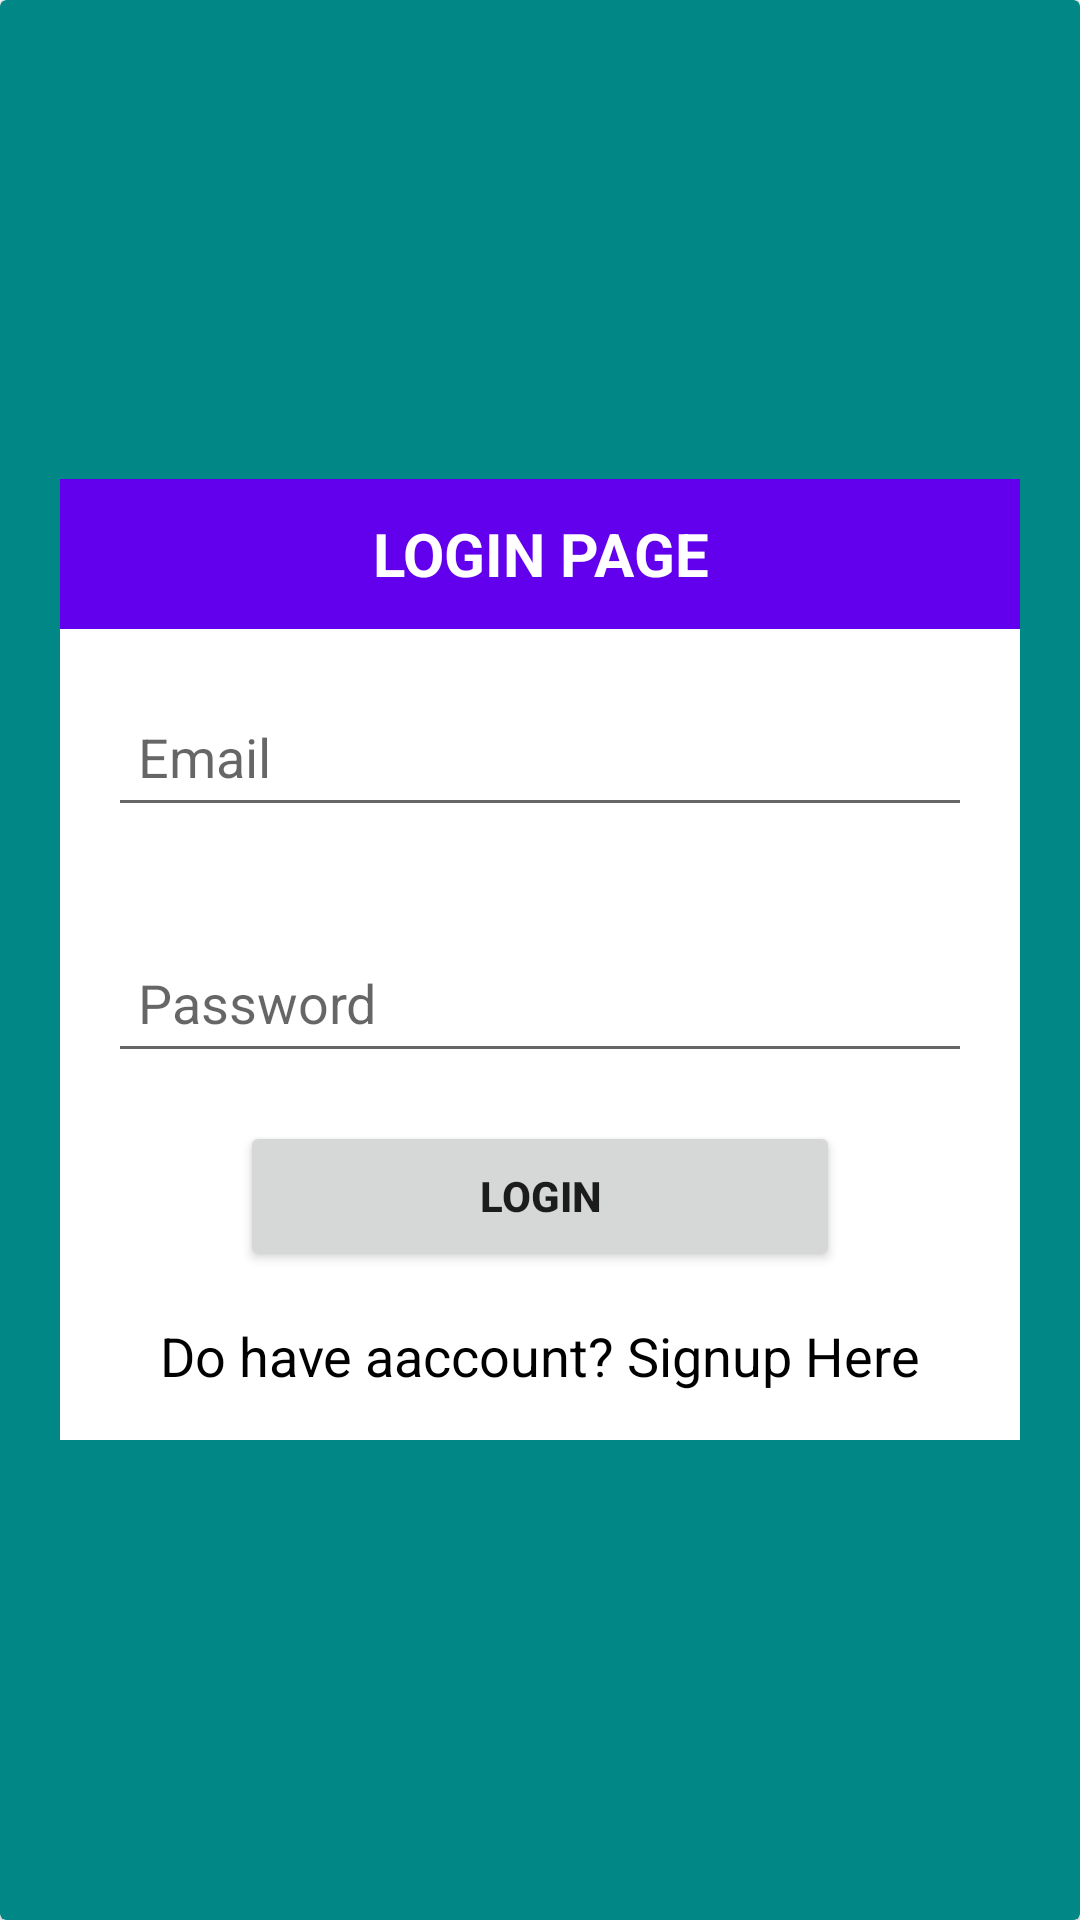

Android layout source for this screen:
<!-- AndroidManifest.xml: application theme Theme.FirebaseUserLoginApp -->
<!-- res/layout/activity_main.xml -->
<?xml version="1.0" encoding="utf-8"?>
    <androidx.cardview.widget.CardView xmlns:android="http://schemas.android.com/apk/res/android"
        xmlns:app="http://schemas.android.com/apk/res-auto"
        xmlns:tools="http://schemas.android.com/tools"
        android:layout_width="match_parent"
        android:layout_height="match_parent"
        android:backgroundTint="@color/teal_700"
    tools:context=".MainActivity">

    <LinearLayout
        android:layout_width="match_parent"
        android:layout_height="wrap_content"
        android:orientation="vertical"
        android:layout_gravity="center"
        android:background="#FFF"

        android:layout_margin="20dp">        <TextView
            android:layout_width="match_parent"
            android:layout_height="50dp"
            android:text="LOGIN PAGE"
        android:background="@color/purple_500"
            android:gravity="center"
            android:textSize="20sp"
        android:textColor="@color/white"
            android:textStyle="bold"/>

        <EditText
            android:layout_width="match_parent"
            android:layout_height="50dp"
            android:layout_margin="16dp"
            android:hint="Email"
            android:id="@+id/mail"
            android:paddingLeft="10dp"/>
        <EditText
            android:layout_width="match_parent"
            android:layout_height="50dp"
            android:layout_margin="16dp"
            android:hint="Password"
            android:inputType="textPassword"
            android:id="@+id/password"
            android:paddingLeft="10dp"/>

        <Button
            android:layout_width="200dp"
            android:layout_height="50dp"
            android:textStyle="bold"
            android:text="Login"
            android:layout_gravity="center"
            android:onClick="login"/>









        <TextView
            android:layout_width="wrap_content"
            android:layout_height="wrap_content"
            android:text="Do have aaccount? Signup Here"
            android:textSize="18sp"
            android:textColor="@color/black"
            android:layout_gravity="center"
            android:layout_margin="16dp"
            android:onClick="newsignup"/>
    </LinearLayout>

    </androidx.cardview.widget.CardView>
<!-- resources referenced by this layout -->
<resources>
  <style name="Theme.FirebaseUserLoginApp" parent="Theme.MaterialComponents.DayNight.DarkActionBar">
          
          <item name="colorPrimary">@color/purple_500</item>
          <item name="colorPrimaryVariant">@color/purple_700</item>
          <item name="colorOnPrimary">@color/white</item>
          
          <item name="colorSecondary">@color/teal_200</item>
          <item name="colorSecondaryVariant">@color/teal_700</item>
          <item name="colorOnSecondary">@color/black</item>
          
          <item name="android:statusBarColor" tools:targetApi="l">?attr/colorPrimaryVariant</item>
          
      </style>
  <!-- not gathered from this repository: default colours our renderer supplied (Android Studio template values) -->
  <color name="purple_500">#FF6200EE</color>
  <color name="purple_700">#FF3700B3</color>
  <color name="teal_200">#FF03DAC5</color>
  <color name="teal_700">#FF018786</color>
  <color name="black">#FF000000</color>
  <color name="white">#FFFFFFFF</color>
</resources>
